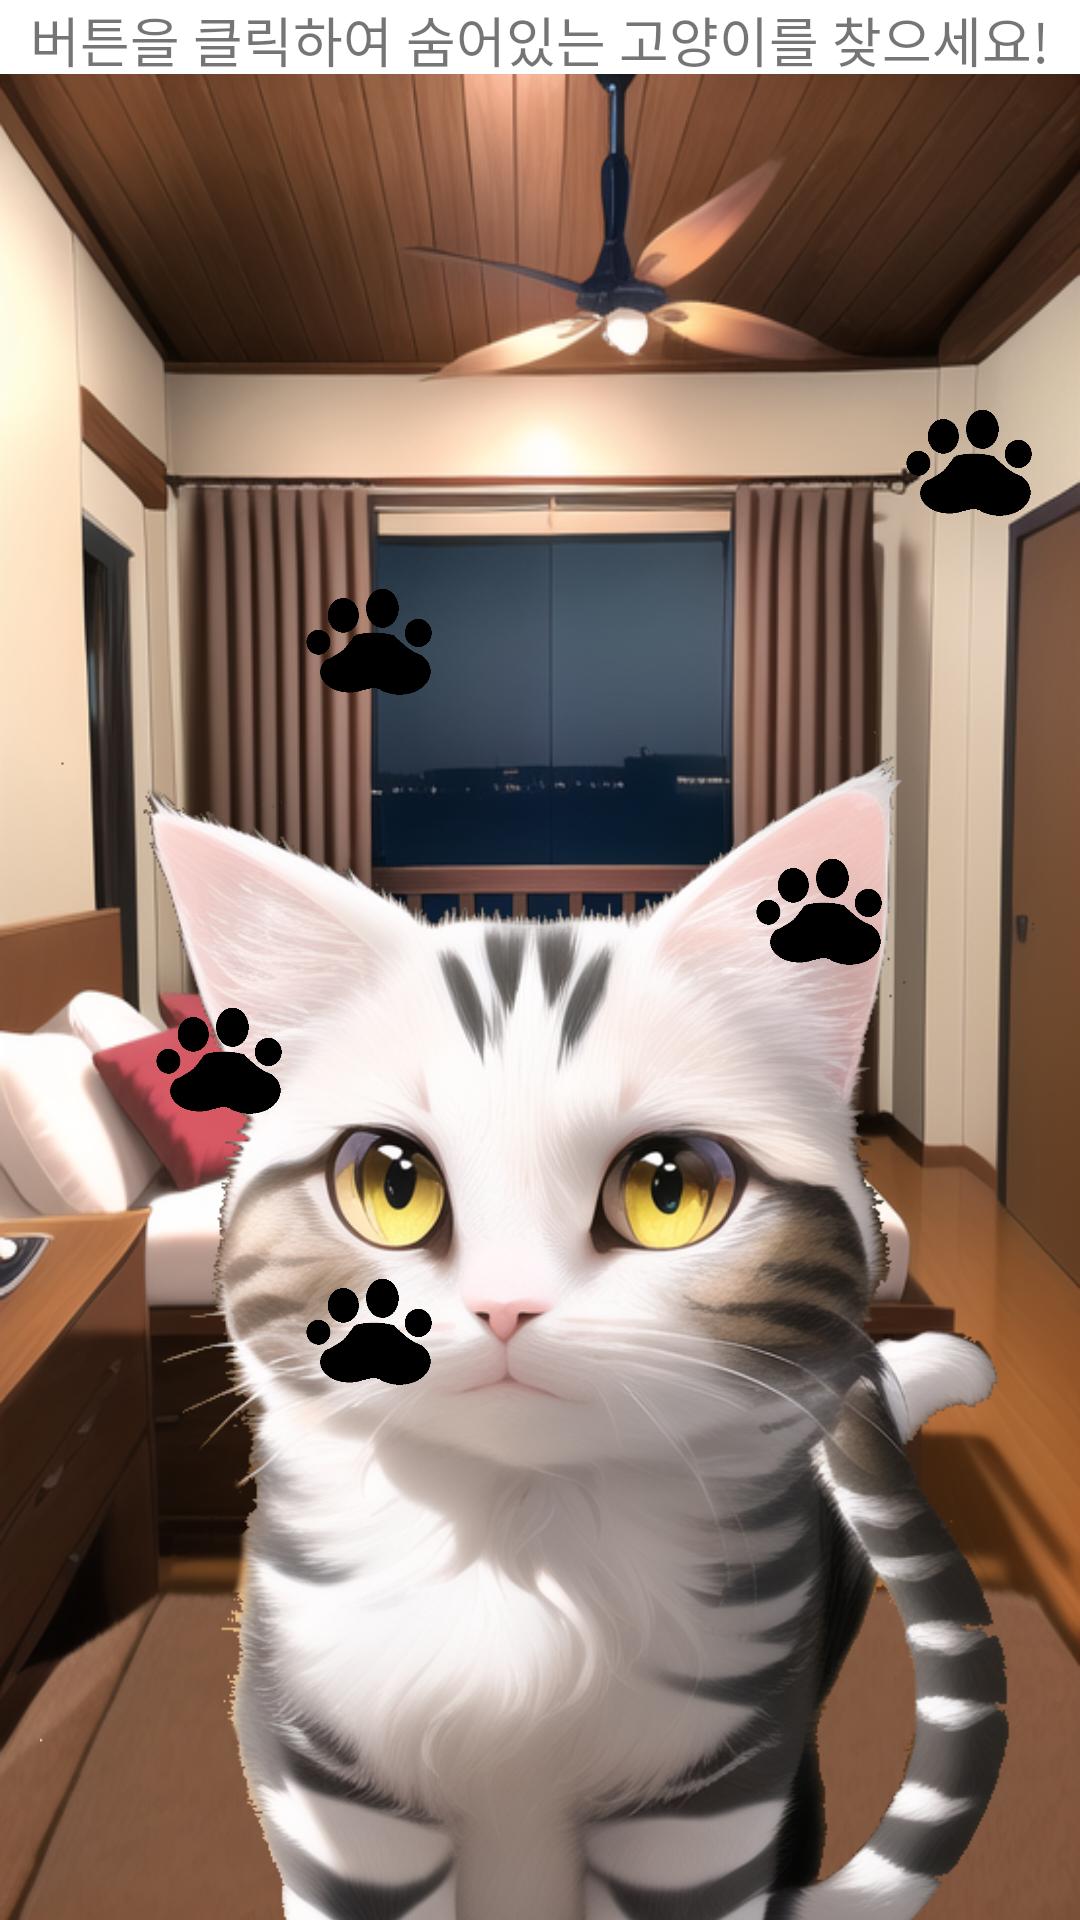

Here is an Android app screen rendered from its layout file. Give the layout XML and the strings, colors and styles it references.
<!-- AndroidManifest.xml: application theme Theme.MyApplication -->
<!-- res/layout/activity_main_activity4c.xml -->
<?xml version="1.0" encoding="utf-8"?>
<LinearLayout xmlns:android="http://schemas.android.com/apk/res/android"
    xmlns:app="http://schemas.android.com/apk/res-auto"
    xmlns:tools="http://schemas.android.com/tools"
    android:layout_width="match_parent"
    android:layout_height="match_parent"
    tools:context=".Cat_Game_3_Activity"
    android:orientation="vertical">

    <LinearLayout
        android:layout_width="match_parent"
        android:layout_height="match_parent"
        android:layout_weight="25"
        android:orientation="vertical"
        >
        <TextView
            android:layout_width="wrap_content"
            android:layout_height="wrap_content"
            android:text="버튼을 클릭하여 숨어있는 고양이를 찾으세요!"
            android:textSize="18sp"
            android:layout_gravity="center"
            ></TextView>
    </LinearLayout>

    <LinearLayout
        android:layout_width="match_parent"
        android:layout_height="match_parent"
        android:layout_weight="1"
        android:orientation="vertical"
        android:background="@drawable/bedroom">

        <androidx.appcompat.widget.AppCompatButton
            android:id="@+id/btn1"
            android:layout_width="50dp"
            android:layout_height="60dp"
            android:layout_marginStart="50dp"
            android:layout_marginTop="290dp"
            android:background="@drawable/cathand"
            android:backgroundTint="@color/black"/>

        <androidx.appcompat.widget.AppCompatButton
            android:id="@+id/btn2"
            android:layout_width="50dp"
            android:layout_height="60dp"
            android:layout_marginStart="100dp"
            android:layout_marginTop="-200dp"
            android:layout_toEndOf="@+id/btn1"
            android:background="@drawable/cathand"
            android:backgroundTint="@color/black"
            />

        <androidx.appcompat.widget.AppCompatButton
            android:id="@+id/btn3"
            android:layout_width="50dp"
            android:layout_height="60dp"
            android:layout_marginStart="250dp"
            android:layout_marginTop="30dp"
            android:background="@drawable/cathand"
            android:backgroundTint="@color/black"/>
        <androidx.appcompat.widget.AppCompatButton
            android:id="@+id/btn4"
            android:layout_width="50dp"
            android:layout_height="60dp"
            android:layout_marginStart="100dp"
            android:layout_marginTop="80dp"
            android:background="@drawable/cathand"
            android:backgroundTint="@color/black"/>
        <androidx.appcompat.widget.AppCompatButton
            android:id="@+id/btn5"
            android:layout_width="50dp"
            android:layout_height="60dp"
            android:layout_marginStart="300dp"
            android:layout_marginTop="-350dp"
            android:background="@drawable/cathand"
            android:backgroundTint="@color/black"/>

        <ImageView
            android:id="@+id/cat3"
            android:layout_width="400dp"
            android:layout_height="500dp"
            android:layout_gravity="center"
            android:layout_marginTop="60dp"
            android:src="@drawable/cat3">
        </ImageView>

    </LinearLayout>

</LinearLayout>
<!-- resources referenced by this layout -->
<resources>
  <color name="black">#FF000000</color>
  <!-- drawable bedroom: png bitmap (drawable, 378545 bytes) -->
  <!-- drawable cat3: png bitmap (drawable, 429515 bytes) -->
  <!-- drawable cathand: png bitmap (drawable, 888110 bytes) -->
  <style name="Theme.MyApplication" parent="Theme.MaterialComponents.DayNight.DarkActionBar">
          
          <item name="colorPrimary">@color/purple_500</item>
          <item name="colorPrimaryVariant">@color/purple_700</item>
          <item name="colorOnPrimary">@color/white</item>
  
  
          
          <item name="colorSecondary">@color/teal_200</item>
          <item name="colorSecondaryVariant">@color/teal_700</item>
          <item name="colorOnSecondary">@color/black</item>
          
          <item name="android:statusBarColor">?attr/colorPrimaryVariant</item>
          
      </style>
  <color name="purple_500">#FF6200EE</color>
  <color name="purple_700">#FF3700B3</color>
  <color name="white">#FFFFFFFF</color>
  <color name="teal_200">#FF03DAC5</color>
  <color name="teal_700">#FF018786</color>
</resources>
